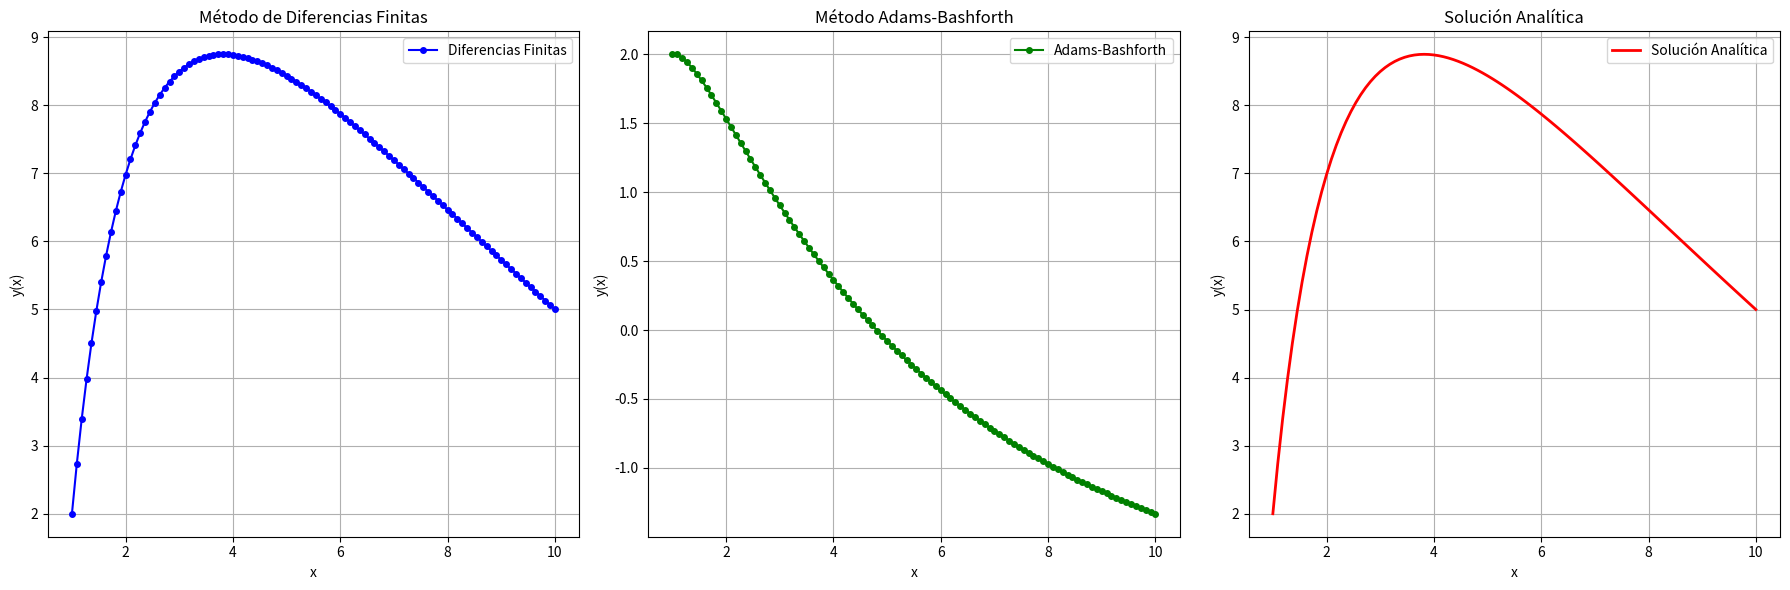

Source code (Python):
import numpy as np
import matplotlib.pyplot as plt

# Parámetros del dominio
a, b = 1, 10  # Intervalo [1, 10]
N = 100  # Número de puntos
x = np.linspace(a, b, N)
h = (b - a) / (N - 1)  # Paso

# Condiciones iniciales
y_a = 2  # y(1) = 2
dy_a = 0  # y'(1) (valor inicial de la derivada)

# Constantes para la solución analítica
C1 = 2
C2 = (5 - 2 * np.cos(np.log(10))) / np.sin(np.log(10))

# Solución analítica
def analytical_solution(x):
    return C1 * np.cos(np.log(x)) + C2 * np.sin(np.log(x))


# Método de Diferencias Finitas
def finite_differences(x, y_a, y_b, N):
    h = x[1] - x[0]
    A = np.zeros((N, N))
    b = np.zeros(N)

    # Condiciones de frontera
    A[0, 0] = 1
    b[0] = y_a
    A[-1, -1] = 1
    b[-1] = y_b

    # Algoritmo de diferencias finitas obtenido de GeeksForGeeks
    for i in range(1, N - 1):
        xi = x[i]
        A[i, i - 1] = xi**2 / h**2 - xi / (2 * h)
        A[i, i] = -2 * xi**2 / h**2 + 1
        A[i, i + 1] = xi**2 / h**2 + xi / (2 * h)
        b[i] = 0

    # Resolución de sistema lineal con una función de python
    y = np.linalg.solve(A, b)
    return y

# Método de Adams-Bashforth
def adams_bashforth(x, y_a, dy_a, N):
    y = np.zeros(N)
    dy = np.zeros(N)

    # Condiciones iniciales del PVI 
    y[0] = y_a
    dy[0] = dy_a

    # Ecuación diferencial: x^2 y'' + x y' + y = 0
    def f(x, y, dy):
        return (-y - x * dy) / x**2

    # Usar el método de Adams-Bashforth (2 pasos)
    for i in range(1, N):
        if i == 1:  # Usar método de Euler para volver la ecuación de segundo orden en primero orden esto basandose en la forma de 2 pasos de Jain(2018)
            dy[i] = dy[i - 1] + h * f(x[i - 1], y[i - 1], dy[i - 1])
            y[i] = y[i - 1] + h * dy[i - 1]
        else:  # Usar Adams-Bashforth utilizando el algoritmo mostrado en ajer.org
            dy[i] = dy[i - 1] + h * (3 * f(x[i - 1], y[i - 1], dy[i - 1]) - f(x[i - 2], y[i - 2], dy[i - 2])) / 2
            y[i] = y[i - 1] + h * (3 * dy[i - 1] - dy[i - 2]) / 2

    return y, dy

# llamadas a las funciones para obtener los datos para las graficas
y_finite = finite_differences(x, y_a, analytical_solution(b), N)
y_adams, dy_adams = adams_bashforth(x, y_a, dy_a, N)
y_analytical = analytical_solution(x)

# Graficar las soluciones de y(x) en gráficos separados
plt.figure(figsize=(18, 6))

# Gráfica 1: Diferencias Finitas
plt.subplot(1, 3, 1)
plt.plot(x, y_finite, 'o-', label='Diferencias Finitas', color='blue', markersize=4)
plt.xlabel('x')
plt.ylabel('y(x)')
plt.title('Método de Diferencias Finitas')
plt.legend()
plt.grid()

# Gráfica 2: Adams-Bashforth
plt.subplot(1, 3, 2)
plt.plot(x, y_adams, 'o-', label='Adams-Bashforth', color='green', markersize=4)
plt.xlabel('x')
plt.ylabel('y(x)')
plt.title('Método Adams-Bashforth')
plt.legend()
plt.grid()

# Gráfica 3: Solución Analítica
plt.subplot(1, 3, 3)
plt.plot(x, y_analytical, '-', label='Solución Analítica', color='red', linewidth=2)
plt.xlabel('x')
plt.ylabel('y(x)')
plt.title('Solución Analítica')
plt.legend()
plt.grid()

plt.tight_layout()
plt.show()

